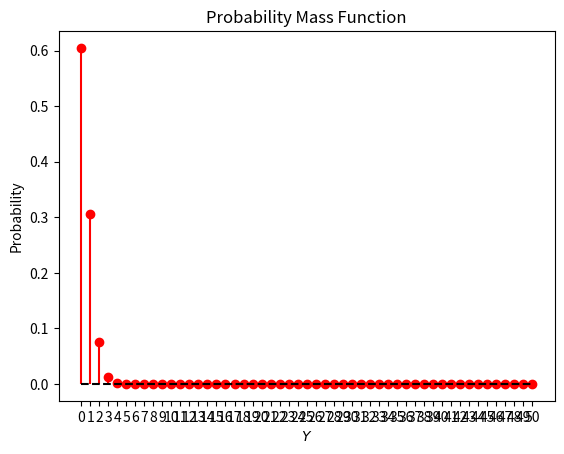

The matplotlib source for this figure:
# CBSE Probability Grade 12
# Exercise 13.5 q10

# [redacted]
# [redacted]

""" Problem Statement
A person buys a lottery ticket in 50 lotteries ,in each of which his chance of winning a prize is 1/100.What is the probability that he will win a prize
(a)at least once
(b)exactly once   
(c)at least twice
"""

import matplotlib.pyplot as plt
from scipy.stats import binom

n = 50
p = 0.01

# Computing the probabilities
print(f'(a) {1-(binom.pmf(0,n,p))}')
print(f"(b) {(binom.pmf(1,n,p))}")
print(f"(c) {1-(binom.pmf(0,n,p))-(binom.pmf(1,n,p))}")

# Plotting the probability mass function
X = list(range(n + 1))
Y = [binom.pmf(0,n,p), binom.pmf(1,n,p), binom.pmf(2,n,p), binom.pmf(3,n,p),binom.pmf(4,n,p),binom.pmf(5,n,p),binom.pmf(6,n,p),binom.pmf(7,n,p),binom.pmf(8,n,p),binom.pmf(9,n,p),binom.pmf(10,n,p),binom.pmf(11,n,p),binom.pmf(12,n,p),binom.pmf(13,n,p),binom.pmf(14,n,p),binom.pmf(15,n,p),binom.pmf(16,n,p),binom.pmf(17,n,p),binom.pmf(18,n,p),binom.pmf(19,n,p),binom.pmf(20,n,p),binom.pmf(21,n,p),binom.pmf(22,n,p),binom.pmf(23,n,p),binom.pmf(24,n,p),binom.pmf(25,n,p),binom.pmf(26,n,p),binom.pmf(27,n,p),binom.pmf(28,n,p),binom.pmf(29,n,p),binom.pmf(30,n,p),binom.pmf(31,n,p),binom.pmf(32,n,p),binom.pmf(33,n,p),binom.pmf(34,n,p),binom.pmf(35,n,p),binom.pmf(36,n,p),binom.pmf(37,n,p),binom.pmf(38,n,p),binom.pmf(39,n,p),binom.pmf(40,n,p),binom.pmf(41,n,p),binom.pmf(42,n,p),binom.pmf(43,n,p),binom.pmf(44,n,p),binom.pmf(45,n,p),binom.pmf(46,n,p),binom.pmf(47,n,p),binom.pmf(48,n,p),binom.pmf(49,n,p),binom.pmf(50,n,p)]
plt.stem(X, Y, linefmt='r-', markerfmt='ro', basefmt='k--')
plt.title('Probability Mass Function')
plt.xticks(X)
plt.xlabel('$Y$')
plt.ylabel('Probability')
plt.show()
